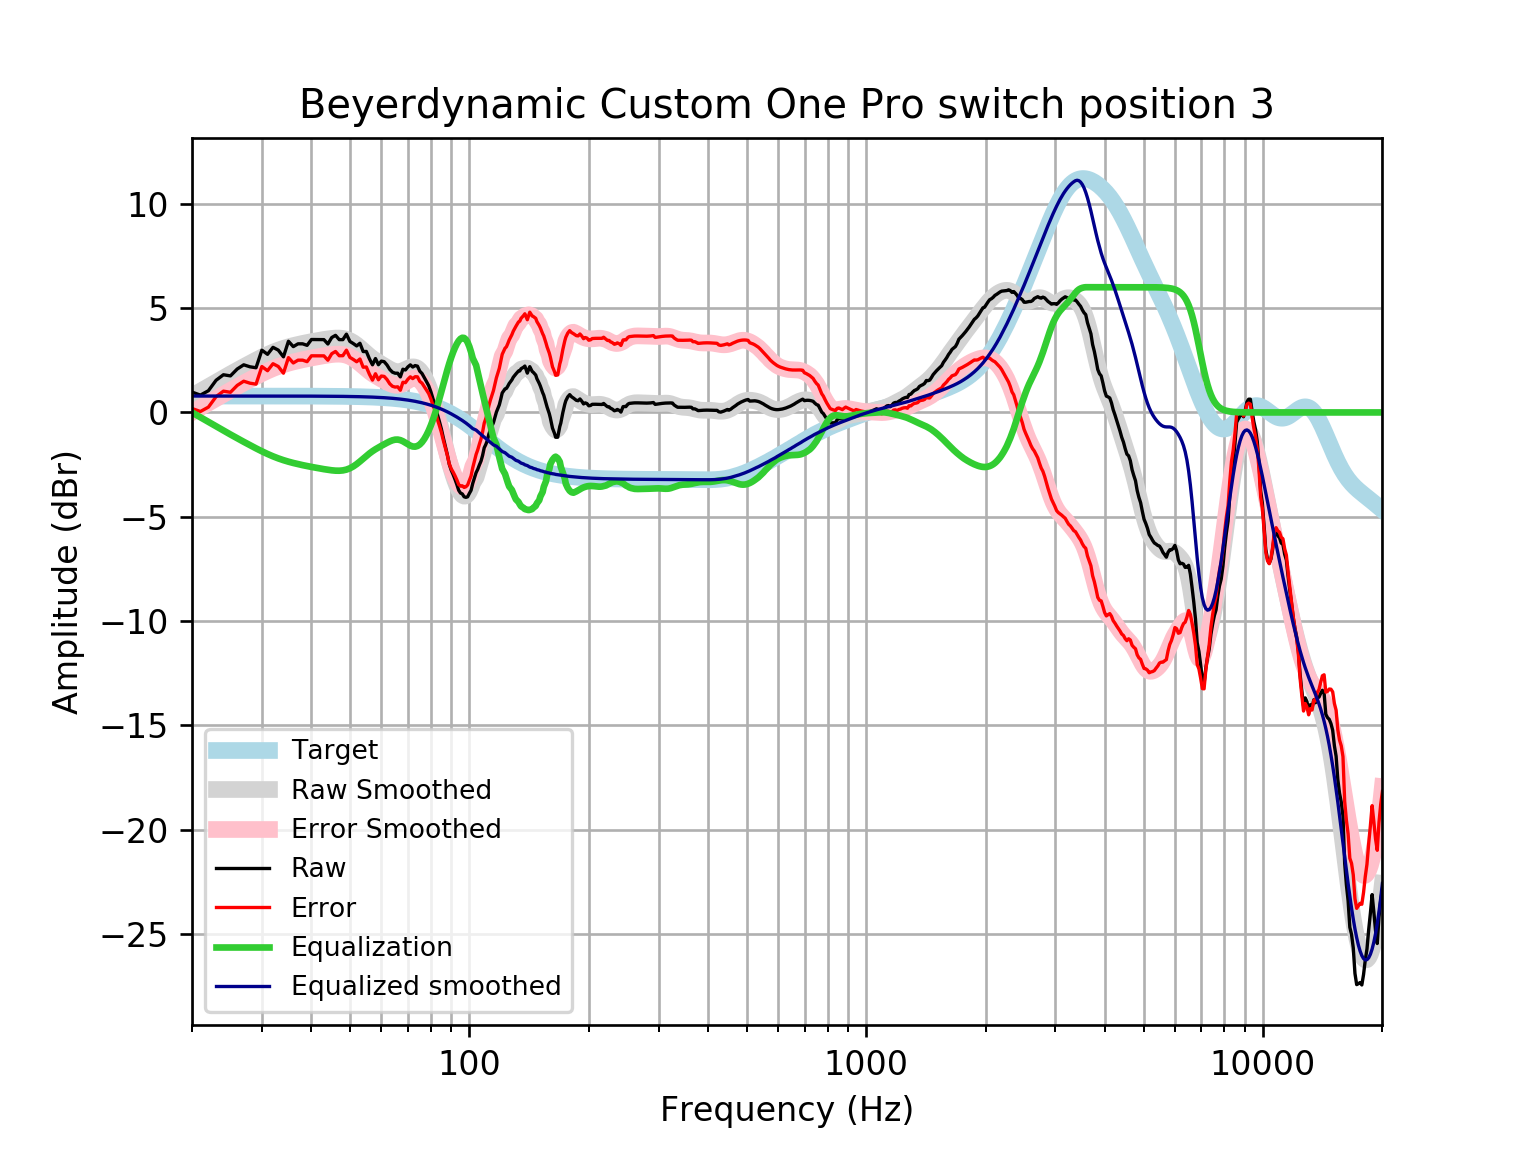

Data behind this chart, as committed beside it:
frequency, raw, error, smoothed, error_smoothed, equalization, equalized_raw, equalized_smoothed, target
20, 0.9746, 0.1887, 0.7871, 0.00123, -0.00123, 0.9733, 0.7859, 0.7859
21, 0.8303, 0.04447, 1.019, 0.2332, -0.2332, 0.5972, 0.7859, 0.7859
22, 1.041, 0.2553, 1.241, 0.4548, -0.4548, 0.5864, 0.7859, 0.7858
23, 1.542, 0.7563, 1.452, 0.666, -0.666, 0.8761, 0.7858, 0.7858
24, 1.805, 1.019, 1.653, 0.8668, -0.8668, 0.9385, 0.7858, 0.7858
25, 1.752, 0.9661, 1.842, 1.057, -1.057, 0.6952, 0.7857, 0.7857
26, 2.081, 1.295, 2.022, 1.237, -1.237, 0.8443, 0.7857, 0.7857
27, 2.282, 1.496, 2.193, 1.407, -1.407, 0.8748, 0.7856, 0.7856
28, 2.187, 1.401, 2.354, 1.569, -1.569, 0.618, 0.7855, 0.7855
29, 2.141, 1.356, 2.506, 1.721, -1.721, 0.4204, 0.7854, 0.7854
30, 2.985, 2.2, 2.647, 1.862, -1.862, 1.123, 0.7852, 0.7852
31, 2.785, 2, 2.775, 1.99, -1.99, 0.7953, 0.785, 0.785
32, 3.119, 2.334, 2.888, 2.103, -2.103, 1.016, 0.7848, 0.7848
33, 2.986, 2.201, 2.987, 2.202, -2.202, 0.7839, 0.7846, 0.7846
34, 2.664, 1.88, 3.071, 2.287, -2.287, 0.3774, 0.7843, 0.7843
35, 3.411, 2.627, 3.143, 2.359, -2.359, 1.052, 0.7839, 0.7839
36, 3.154, 2.37, 3.205, 2.421, -2.421, 0.7324, 0.7835, 0.7835
37, 3.288, 2.505, 3.259, 2.476, -2.476, 0.8118, 0.783, 0.783
38, 3.288, 2.505, 3.307, 2.525, -2.525, 0.7629, 0.7824, 0.7824
39, 3.215, 2.433, 3.351, 2.569, -2.569, 0.6458, 0.7818, 0.7818
40, 3.495, 2.714, 3.391, 2.61, -2.61, 0.8843, 0.781, 0.781
41, 3.492, 2.712, 3.429, 2.649, -2.649, 0.8436, 0.7801, 0.7801
42, 3.489, 2.71, 3.464, 2.685, -2.685, 0.8044, 0.7791, 0.7791
43, 3.489, 2.711, 3.496, 2.718, -2.718, 0.7709, 0.778, 0.7779
44, 3.28, 2.503, 3.525, 2.748, -2.748, 0.5314, 0.7766, 0.7766
45, 3.589, 2.814, 3.548, 2.773, -2.773, 0.8162, 0.7752, 0.7751
46, 3.694, 2.921, 3.563, 2.79, -2.79, 0.9046, 0.7735, 0.7734
47, 3.489, 2.717, 3.564, 2.793, -2.793, 0.6963, 0.7715, 0.7715
48, 3.489, 2.72, 3.547, 2.777, -2.777, 0.7116, 0.7694, 0.7694
49, 3.75, 2.983, 3.506, 2.739, -2.739, 1.011, 0.767, 0.767
50, 3.402, 2.638, 3.44, 2.676, -2.676, 0.7264, 0.7643, 0.7642
51, 3.3, 2.539, 3.348, 2.586, -2.586, 0.7138, 0.7612, 0.7612
52, 3.187, 2.429, 3.233, 2.476, -2.476, 0.7117, 0.7579, 0.7578
53, 3.314, 2.56, 3.103, 2.349, -2.349, 0.9649, 0.7541, 0.7541
54, 2.917, 2.167, 2.966, 2.217, -2.217, 0.7003, 0.7499, 0.7499
55, 2.923, 2.178, 2.831, 2.086, -2.086, 0.8368, 0.7453, 0.7453
56, 2.57, 1.829, 2.705, 1.965, -1.965, 0.6045, 0.7402, 0.7401
57, 2.282, 1.548, 2.592, 1.857, -1.857, 0.4246, 0.7345, 0.7345
58, 2.584, 1.855, 2.491, 1.763, -1.763, 0.8206, 0.7283, 0.7283
59, 2.287, 1.566, 2.401, 1.679, -1.679, 0.6079, 0.7215, 0.7215
60, 2.459, 1.745, 2.315, 1.601, -1.601, 0.8574, 0.714, 0.714
61, 2.432, 1.726, 2.232, 1.526, -1.526, 0.906, 0.7058, 0.7058
62, 2.276, 1.579, 2.151, 1.454, -1.454, 0.8219, 0.6969, 0.6969
63, 2.062, 1.375, 2.075, 1.388, -1.388, 0.6744, 0.6871, 0.6871
64, 1.93, 1.253, 2.012, 1.335, -1.335, 0.5948, 0.6765, 0.6765
65, 1.88, 1.215, 1.969, 1.304, -1.304, 0.5759, 0.665, 0.665
66, 1.88, 1.227, 1.953, 1.3, -1.3, 0.5794, 0.6525, 0.6525
67, 1.701, 1.062, 1.966, 1.327, -1.327, 0.3745, 0.639, 0.639
68, 2.07, 1.446, 2.004, 1.38, -1.38, 0.6904, 0.6244, 0.6244
69, 2.035, 1.426, 2.059, 1.451, -1.451, 0.5842, 0.6087, 0.6087
70, 2.181, 1.59, 2.118, 1.526, -1.526, 0.6557, 0.5918, 0.5918
71, 2.28, 1.707, 2.164, 1.591, -1.591, 0.6898, 0.5736, 0.5736
72, 2.175, 1.621, 2.186, 1.632, -1.632, 0.5434, 0.5541, 0.5541
73, 2.245, 1.712, 2.173, 1.64, -1.64, 0.6056, 0.5333, 0.5333
74, 2.218, 1.707, 2.119, 1.608, -1.608, 0.6098, 0.511, 0.511
75, 1.977, 1.49, 2.022, 1.535, -1.535, 0.4425, 0.4873, 0.4873
76, 1.862, 1.4, 1.883, 1.421, -1.421, 0.4412, 0.462, 0.4621
77, 1.67, 1.235, 1.705, 1.27, -1.27, 0.4002, 0.4352, 0.4353
78, 1.475, 1.068, 1.491, 1.084, -1.084, 0.3908, 0.4068, 0.4068
79, 1.277, 0.9005, 1.242, 0.8656, -0.8656, 0.4117, 0.3767, 0.3768
... 553 more rows
